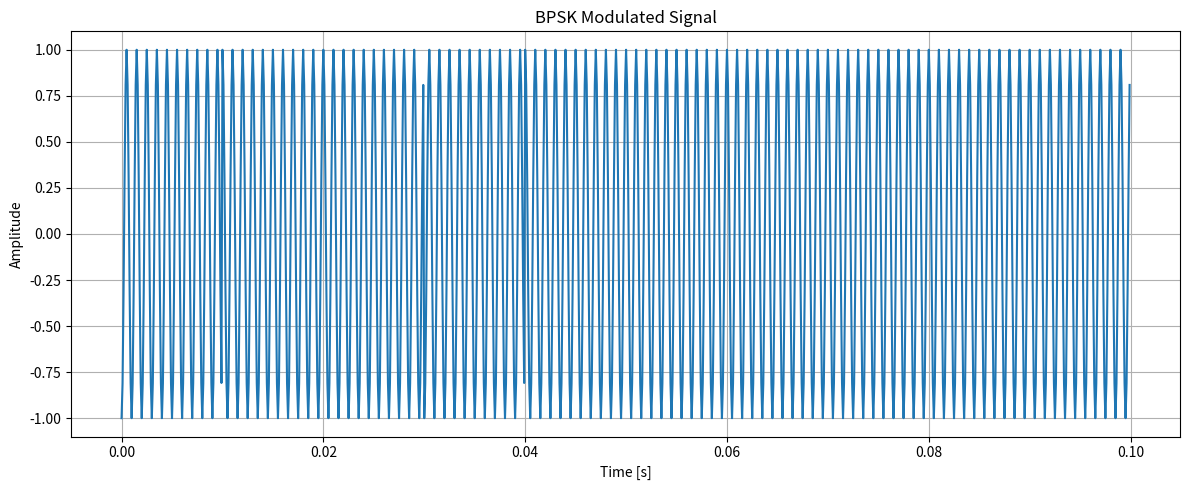
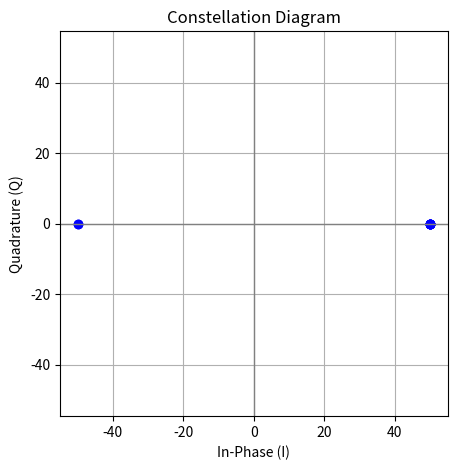
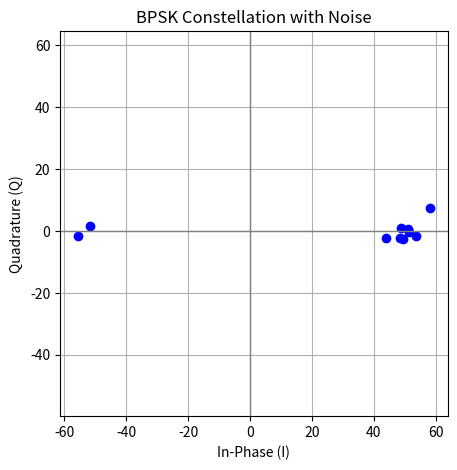

The matplotlib source for these figures, in order:
import numpy as np
import matplotlib.pyplot as plt

# Parameters
bit_rate = 100  # bits per second
fc = 1000       # carrier frequency in Hz
fs = 10000      # samples per second
bit_duration = 1 / bit_rate
samples_per_bit = int(fs * bit_duration)

# Bitstream (random or fixed)
np.random.seed(0)
bitstream = np.random.randint(0, 2, 10)
print("Bitstream:", bitstream)


def bpsk_modulate(bits, fc, fs, samples_per_bit):
    t = np.arange(0, len(bits) * samples_per_bit) / fs
    carrier = np.cos(2 * np.pi * fc * t)
    bit_values = np.repeat(2 * bits - 1, samples_per_bit)  # Map 0→-1, 1→+1
    return bit_values * carrier, t

def bpsk_demodulate(signal, bits, fc, fs, samples_per_bit):
    recovered_bits = []
    for i in range(len(bits)):
        start = i * samples_per_bit
        end = start + samples_per_bit
        t = np.arange(start, end) / fs
        carrier = np.cos(2 * np.pi * fc * t)
        product = signal[start:end] * carrier
        # Integrate over bit duration (i.e., sum the product)
        recovered_bit = 1 if np.sum(product) > 0 else 0
        recovered_bits.append(recovered_bit)
    return np.array(recovered_bits)


modulated_signal, t = bpsk_modulate(bitstream, fc, fs, samples_per_bit)
recovered_bits = bpsk_demodulate(modulated_signal, bitstream, fc, fs, samples_per_bit)


def get_bpsk_symbols(signal, fc, fs, samples_per_bit):
    symbols = []
    for i in range(0, len(signal), samples_per_bit):
        segment = signal[i:i + samples_per_bit]
        t = np.arange(0, len(segment)) / fs
        # Mix with local oscillator (in-phase and quadrature)
        I = np.sum(segment * np.cos(2 * np.pi * fc * t))
        Q = np.sum(segment * np.sin(2 * np.pi * fc * t))  # Should be ~0 in BPSK
        symbols.append(complex(I, Q))
    return np.array(symbols)

def plot_constellation(symbols, title="Constellation Diagram"):
    plt.figure(figsize=(5, 5))
    plt.plot(symbols.real, symbols.imag, 'bo')
    plt.axhline(0, color='gray', lw=1)
    plt.axvline(0, color='gray', lw=1)
    plt.title(title)
    plt.xlabel('In-Phase (I)')
    plt.ylabel('Quadrature (Q)')
    plt.grid(True)
    plt.axis('equal')
    plt.show()


def add_awgn(signal, snr_db):
    sig_power = np.mean(signal ** 2)
    snr_linear = 10 ** (snr_db / 10)
    noise_power = sig_power / snr_linear
    noise = np.random.normal(0, np.sqrt(noise_power), signal.shape)
    return signal + noise

# Plotting
plt.figure(figsize=(12, 5))
plt.plot(t, modulated_signal)
plt.title("BPSK Modulated Signal")
plt.xlabel("Time [s]")
plt.ylabel("Amplitude")
plt.grid(True)
plt.tight_layout()
plt.show()

print("Recovered bits:", recovered_bits)
print("Bit errors:", np.sum(recovered_bits != bitstream))

symbols = get_bpsk_symbols(modulated_signal, fc, fs, samples_per_bit)
plot_constellation(symbols)

noisy_signal = add_awgn(modulated_signal, snr_db=5)
symbols = get_bpsk_symbols(noisy_signal, fc, fs, samples_per_bit)
plot_constellation(symbols, title="BPSK Constellation with Noise")